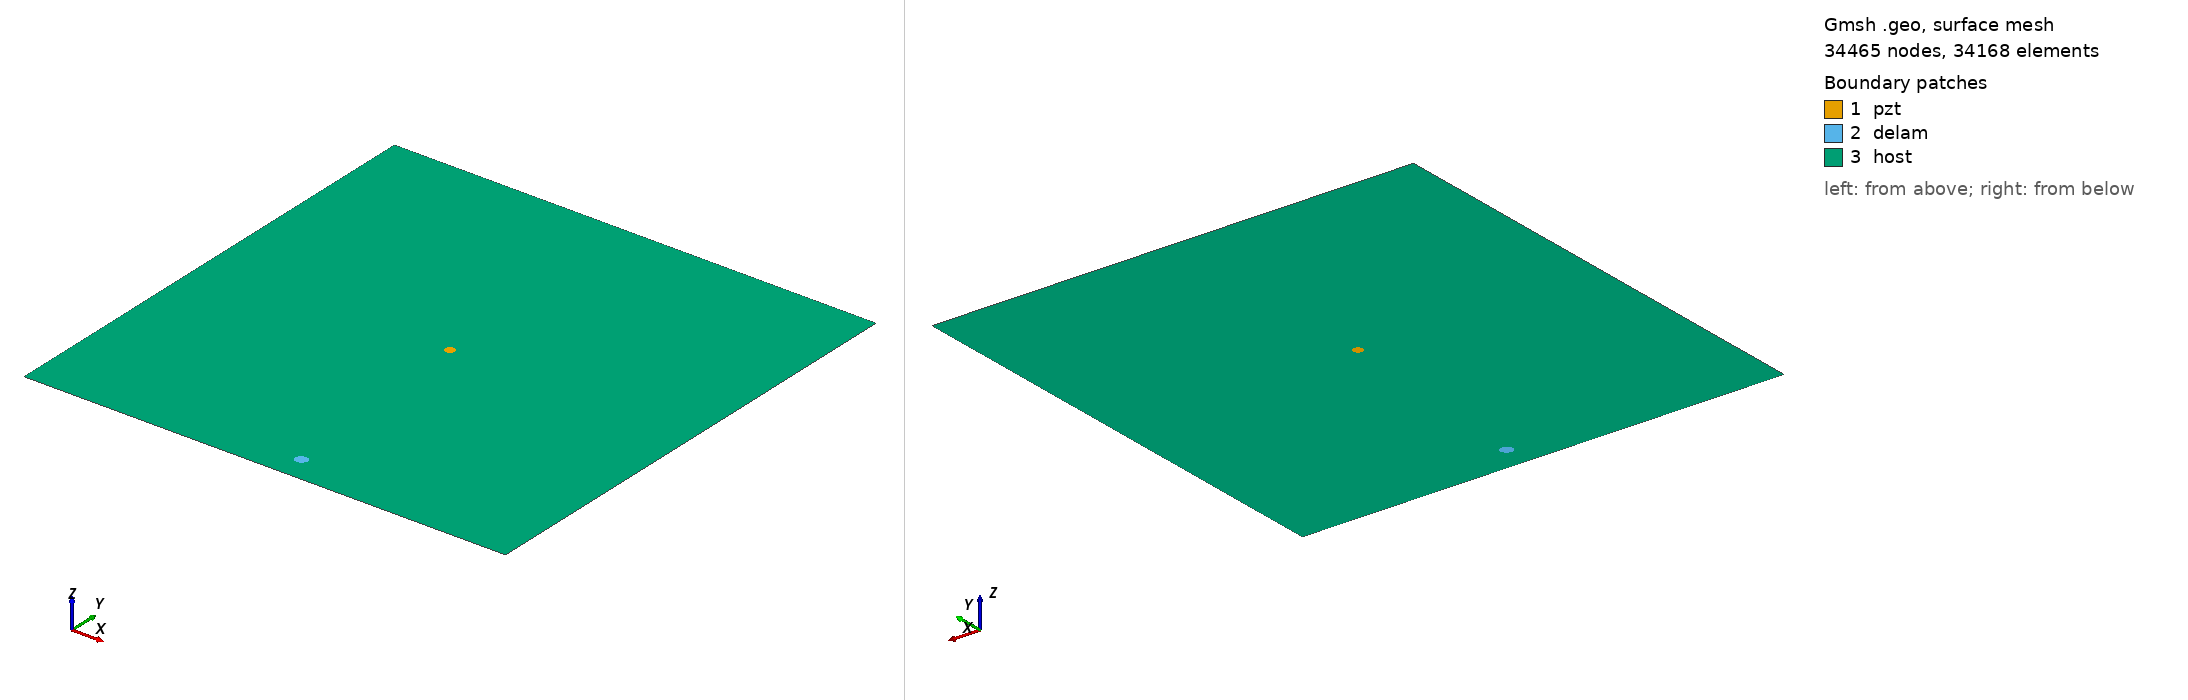

Gmsh geometry script, surface-meshed: 34465 nodes, 34168 surface elements. Boundary patches (legend numbers): 1 pzt, 2 delam, 3 host. Left view from above one corner, right view from below the opposite corner. Legend entries are the model's physical surfaces. The drawing asked Gmsh for element sizes between 1% and 20% of the model's largest extent; the script's own settings can give other sizes.

=== m1_rand_single_delam_218.geo (drawn) ===
SetFactory("OpenCASCADE");
L=0.500000; 
W=0.500000; 
a=0.006568; 
b=0.005550; 
x=0.267202; 
y=0.027032; 
alpha=0.152342 *Pi; 
r=0.005000; 
xpzt=0.250000; 
ypzt=0.250000; 
//+
Point(1) = {0, 0, 0, 1.0};
//+
Point(2) = {L, 0, 0, 1.0};
//+
Point(3) = {L, W, 0, 1.0};
//+
Point(4) = {0, W, 0, 1.0};
//+
Line(1) = {1, 2};
//+
Line(2) = {2, 3};
//+
Line(3) = {3, 4};
//+
Line(4) = {4, 1};
//+
Circle(5) = {xpzt, ypzt, -0, r, 0, 2*Pi};
//+
Ellipse(6) = {x, y, -0, a, b, 0, 2*Pi};
//+
Rotate {{0, 0, 1}, {x, y, 0}, alpha} {
  Curve{6}; 
}
//+
Curve Loop(1) = {4, 1, 2, 3};
//+
Curve Loop(2) = {6};
//+
Curve Loop(3) = {5};
//+
Curve Loop(4) = {6};
//+
Curve Loop(5) = {5};
//+
Plane Surface(1) = {5};
//+
Plane Surface(2) = {4};
//+
Plane Surface(3) = {1, 2, 3};
//+
Point(9) = {xpzt, ypzt, 0, 1.0};
//+
Point{9} In Surface {1};// mesh node at centre of pzt
//+
Physical Surface("pzt") = {1};
//+
Physical Surface("delam") = {2};
//+
Physical Surface("host") = {3};

Mesh.Algorithm = 6; // Frontal
Mesh.CharacteristicLengthFactor = 0.068000;
Mesh.CharacteristicLengthMin = 0.001000;
Mesh.CharacteristicLengthMax = 0.200000;
Mesh.RecombineAll = 1; // Apply recombination algorithm
Mesh.SubdivisionAlgorithm = 1; // 1: all quadrangles
Mesh.Smoothing = 1;
